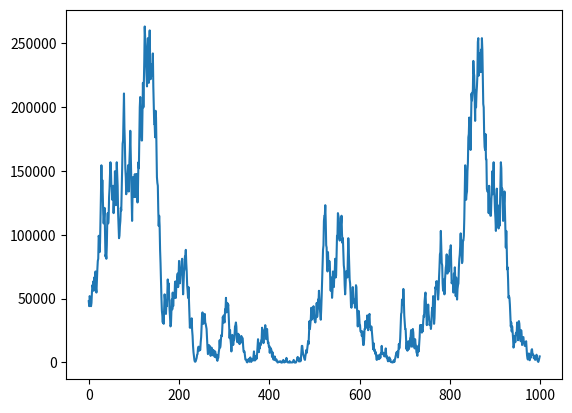

Python code for this plot:
#сравнение матриц

import random
import numpy as np, matplotlib.pyplot as plt

a = np.array([[64,64,64], [64,64,64], [64,64,64]]) # целевая матрица
b = np.array([[0,0,0],[0,0,0],[0,0,0]])   # динамическая матрица
comp = np.full((3,3), 0)    # матрица сравнений

y = []
x = []

f = open('testOutput.txt', 'w')
f.write("FUNCTEST IS WRITING...\n\n\n")

for k in range(1000):   #количество итераций == кол-во нуклеотидов
    b += random.randint(-10, 10)    #обновление значений массива

    for i in range(len(b)):         #заполнение матрицы сравнений(МС) (по осям i и j)
        for j in range(len(b[i])):
            comp[i][j] = (a[i][j] - b[i][j])**2
    f.write(f"{k} iteration. \n x = {np.sum(comp)} \n array:\n{b}\n\n")
    i = 0       #сброс значений координат после одного заполнения МС
    j = 0
    
    y.append(np.sum(comp)) #перевод МС в одну переменную и добавление в массив
    x.append(k)

#x.pop(0) #костыльно убираем нули со времен создания массива 
#y.pop(0)

print(min(y), y.index(min(y))) # вывод координат максимального приближения

plt.plot(x, y) # график
plt.show()
f.close()
